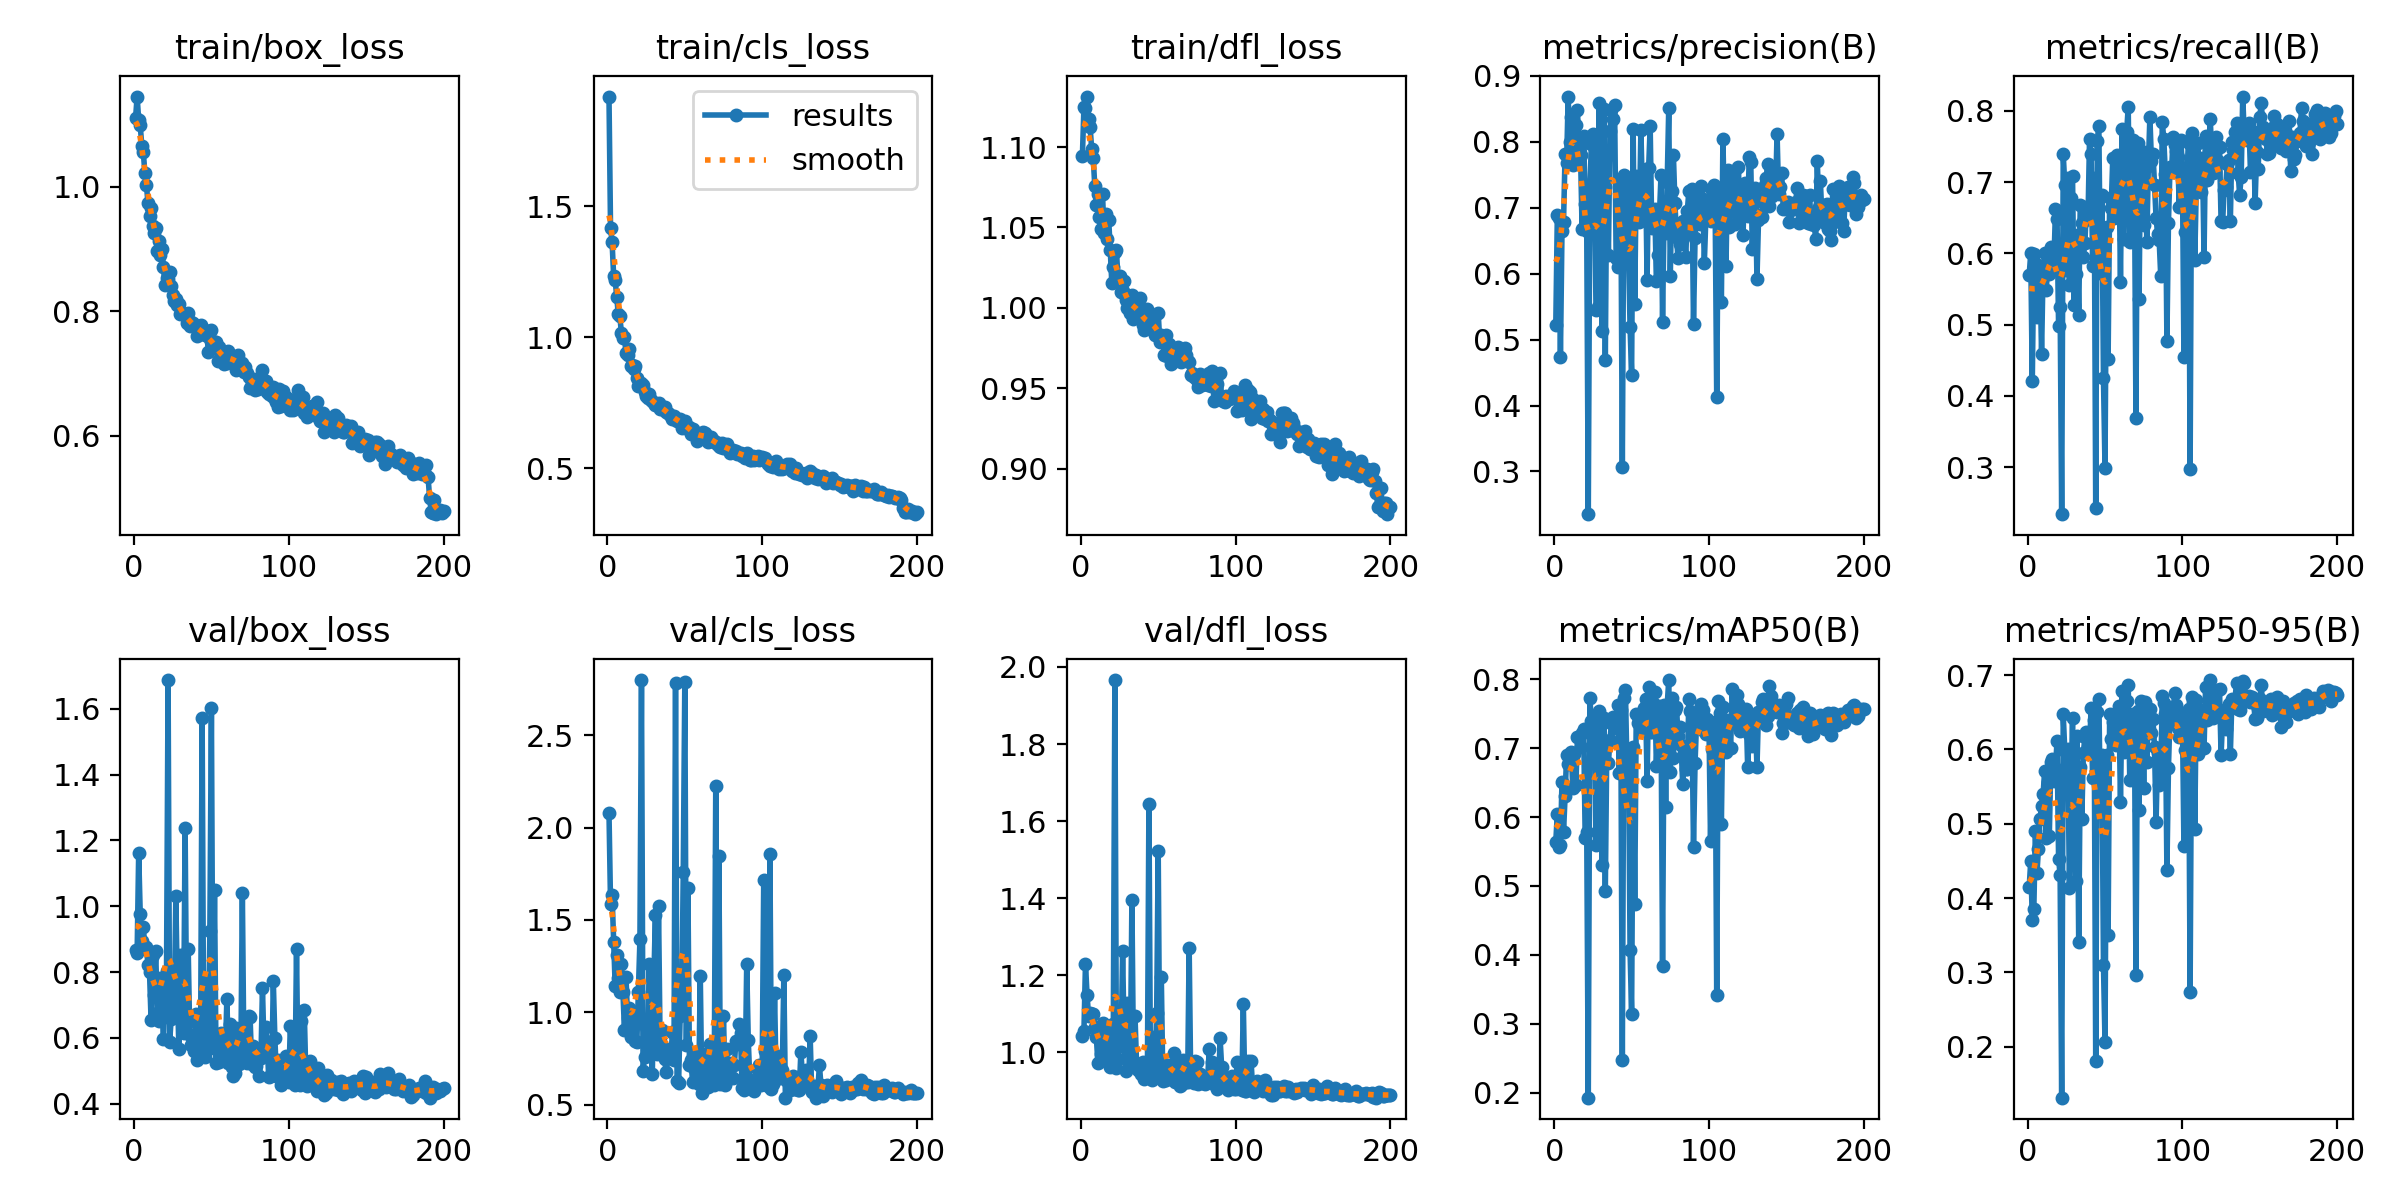

The file beside this chart, header and first rows:
epoch, time, train/box_loss, train/cls_loss, train/dfl_loss, metrics/precision(B), metrics/recall(B), metrics/mAP50(B), metrics/mAP50-95(B), val/box_loss, val/cls_loss, val/dfl_loss, lr/pg0, lr/pg1, lr/pg2
1, 39.43, 1.111, 1.919, 1.094, 0.5216, 0.5696, 0.5644, 0.4143, 0.8682, 2.081, 1.043, 0.0003679, 0.0003679, 0.0003679
2, 76.6, 1.145, 1.417, 1.125, 0.6893, 0.6, 0.6046, 0.4499, 0.8578, 1.588, 1.055, 0.0007346, 0.0007346, 0.0007346
3, 114.6, 1.106, 1.363, 1.124, 0.684, 0.4201, 0.5563, 0.3709, 1.162, 1.633, 1.231, 0.001098, 0.001098, 0.001098
4, 151.5, 1.099, 1.236, 1.131, 0.4741, 0.5989, 0.56, 0.3852, 0.9764, 1.383, 1.15, 0.001094, 0.001094, 0.001094
5, 189.6, 1.066, 1.218, 1.117, 0.6644, 0.5859, 0.6511, 0.4901, 0.8959, 1.144, 1.094, 0.001089, 0.001089, 0.001089
6, 229.6, 1.055, 1.154, 1.112, 0.6778, 0.5106, 0.5777, 0.4333, 0.9363, 1.309, 1.103, 0.001084, 0.001084, 0.001084
7, 268.2, 1.021, 1.088, 1.099, 0.7807, 0.5808, 0.6299, 0.4665, 0.876, 1.184, 1.101, 0.001078, 0.001078, 0.001078
8, 305.5, 1.003, 1.081, 1.093, 0.7681, 0.5747, 0.6907, 0.5061, 0.8749, 1.111, 1.099, 0.001073, 0.001073, 0.001073
9, 344.2, 0.9733, 1.018, 1.076, 0.8685, 0.4588, 0.6777, 0.5239, 0.8217, 1.259, 1.066, 0.001067, 0.001067, 0.001067
10, 384, 0.9526, 0.9972, 1.064, 0.7996, 0.5811, 0.685, 0.5397, 0.7998, 1.112, 1.041, 0.001061, 0.001061, 0.001061
11, 422.7, 0.9653, 0.9998, 1.071, 0.8371, 0.6, 0.6943, 0.5715, 0.6546, 0.9031, 0.9735, 0.001056, 0.001056, 0.001056
12, 460.8, 0.9366, 0.9388, 1.056, 0.7649, 0.5484, 0.6419, 0.4813, 0.8519, 1.193, 1.044, 0.001051, 0.001051, 0.001051
13, 498.3, 0.926, 0.932, 1.049, 0.7924, 0.5814, 0.6918, 0.5565, 0.7314, 0.9701, 0.9966, 0.001045, 0.001045, 0.001045
14, 536.4, 0.934, 0.9561, 1.071, 0.8247, 0.5716, 0.6471, 0.4834, 0.8651, 1.021, 1.077, 0.00104, 0.00104, 0.00104
15, 573.3, 0.8963, 0.8916, 1.047, 0.8477, 0.6096, 0.7161, 0.5833, 0.6748, 0.8677, 0.9847, 0.001034, 0.001034, 0.001034
16, 611, 0.9123, 0.8925, 1.058, 0.7895, 0.5966, 0.7158, 0.5864, 0.6508, 0.9308, 0.9803, 0.001029, 0.001029, 0.001029
17, 648.8, 0.8897, 0.879, 1.043, 0.7796, 0.5879, 0.7018, 0.5572, 0.7809, 1.002, 1.061, 0.001023, 0.001023, 0.001023
18, 687.8, 0.9003, 0.8893, 1.055, 0.6676, 0.6621, 0.7219, 0.5753, 0.7225, 0.8415, 1.027, 0.001018, 0.001018, 0.001018
19, 725.7, 0.8701, 0.8455, 1.036, 0.8083, 0.6478, 0.7283, 0.6107, 0.5963, 0.836, 0.9613, 0.001012, 0.001012, 0.001012
20, 764.4, 0.8423, 0.8132, 1.016, 0.7055, 0.498, 0.5701, 0.4531, 0.7801, 1.111, 1.028, 0.001007, 0.001007, 0.001007
21, 802.5, 0.8533, 0.8235, 1.025, 0.6641, 0.5252, 0.5787, 0.4305, 0.8033, 1.394, 1.073, 0.001001, 0.001001, 0.001001
22, 840.6, 0.8521, 0.8237, 1.034, 0.2352, 0.2339, 0.1925, 0.1315, 1.688, 2.8, 1.966, 0.0009955, 0.0009955, 0.0009955
23, 878, 0.8632, 0.8163, 1.036, 0.7276, 0.7394, 0.7728, 0.6471, 0.5879, 0.6823, 0.9586, 0.00099, 0.00099, 0.00099
24, 916, 0.8402, 0.7926, 1.018, 0.7969, 0.6962, 0.7397, 0.5981, 0.6577, 0.7591, 0.9823, 0.0009845, 0.0009845, 0.0009845
25, 952.7, 0.8266, 0.7749, 1.019, 0.8114, 0.5771, 0.6831, 0.5435, 0.7127, 0.9189, 1.019, 0.000979, 0.000979, 0.000979
26, 992.7, 0.8158, 0.7681, 1.01, 0.7299, 0.7057, 0.7456, 0.5999, 0.6815, 0.7759, 1.018, 0.0009735, 0.0009735, 0.0009735
27, 1032, 0.8196, 0.7824, 1.011, 0.5445, 0.5556, 0.5596, 0.4132, 1.03, 1.263, 1.263, 0.000968, 0.000968, 0.000968
28, 1072, 0.8105, 0.7598, 1.016, 0.5494, 0.6782, 0.6903, 0.5393, 0.7446, 0.9369, 1.028, 0.0009625, 0.0009625, 0.0009625
29, 1119, 0.8117, 0.7551, 1.005, 0.8583, 0.7092, 0.7545, 0.6421, 0.5655, 0.6665, 0.9512, 0.000957, 0.000957, 0.000957
30, 1159, 0.7953, 0.7484, 0.9999, 0.6312, 0.5279, 0.6424, 0.4934, 0.8533, 1.179, 1.129, 0.0009515, 0.0009515, 0.0009515
31, 1201, 0.7976, 0.7397, 1.006, 0.513, 0.5706, 0.53, 0.4228, 0.6957, 1.528, 0.9917, 0.000946, 0.000946, 0.000946
32, 1243, 0.7953, 0.746, 0.9966, 0.8495, 0.6264, 0.7443, 0.6175, 0.6154, 0.7759, 0.9753, 0.0009405, 0.0009405, 0.0009405
33, 1284, 0.7959, 0.7499, 1.008, 0.4687, 0.513, 0.4929, 0.3403, 1.239, 1.577, 1.395, 0.000935, 0.000935, 0.000935
34, 1326, 0.7801, 0.7264, 0.9931, 0.779, 0.6679, 0.7097, 0.5761, 0.647, 0.8464, 0.9783, 0.0009295, 0.0009295, 0.0009295
35, 1366, 0.7965, 0.7265, 1.006, 0.6286, 0.6419, 0.678, 0.507, 0.871, 0.9012, 1.095, 0.000924, 0.000924, 0.000924
36, 1407, 0.7769, 0.727, 0.9949, 0.8157, 0.5953, 0.7125, 0.5949, 0.6085, 0.8116, 0.9706, 0.0009185, 0.0009185, 0.0009185
37, 1447, 0.7826, 0.7352, 1.001, 0.8474, 0.6148, 0.736, 0.6162, 0.5801, 0.7453, 0.9544, 0.000913, 0.000913, 0.000913
38, 1488, 0.7805, 0.7164, 1.006, 0.8348, 0.6645, 0.7448, 0.624, 0.5839, 0.6746, 0.9559, 0.0009075, 0.0009075, 0.0009075
39, 1529, 0.7783, 0.7101, 0.9972, 0.8557, 0.6479, 0.7287, 0.6198, 0.5601, 0.752, 0.9442, 0.000902, 0.000902, 0.000902
40, 1569, 0.7754, 0.7071, 0.9892, 0.6233, 0.7605, 0.7455, 0.6008, 0.6718, 0.7656, 0.9756, 0.0008965, 0.0008965, 0.0008965
41, 1609, 0.7599, 0.7008, 0.9861, 0.6097, 0.7388, 0.7621, 0.6557, 0.5319, 0.7538, 0.932, 0.000891, 0.000891, 0.000891
42, 1650, 0.7665, 0.6881, 0.9877, 0.7309, 0.5816, 0.6646, 0.5612, 0.5718, 0.8947, 0.9574, 0.0008855, 0.0008855, 0.0008855
43, 1690, 0.7785, 0.701, 0.9993, 0.7387, 0.705, 0.7561, 0.6395, 0.5673, 0.7426, 0.9353, 0.00088, 0.00088, 0.00088
44, 1730, 0.7734, 0.683, 0.9897, 0.3071, 0.2432, 0.2472, 0.1804, 1.572, 2.782, 1.644, 0.0008745, 0.0008745, 0.0008745
45, 1770, 0.7646, 0.6804, 0.9917, 0.7491, 0.7583, 0.7726, 0.6508, 0.5709, 0.6258, 0.9351, 0.000869, 0.000869, 0.000869
46, 1810, 0.7615, 0.6849, 0.9904, 0.7276, 0.7794, 0.7844, 0.6683, 0.5407, 0.6179, 0.9293, 0.0008635, 0.0008635, 0.0008635
47, 1852, 0.7677, 0.6871, 0.9945, 0.734, 0.5719, 0.6718, 0.5227, 0.7729, 0.9822, 1.04, 0.000858, 0.000858, 0.000858
48, 1893, 0.7339, 0.6552, 0.9829, 0.6367, 0.6819, 0.6995, 0.592, 0.5828, 1.033, 0.9562, 0.0008525, 0.0008525, 0.0008525
49, 1933, 0.7547, 0.6717, 0.9836, 0.519, 0.4249, 0.4067, 0.3101, 0.9242, 1.762, 1.103, 0.000847, 0.000847, 0.000847
50, 1974, 0.7701, 0.6788, 0.9971, 0.4468, 0.299, 0.3139, 0.2062, 1.602, 2.788, 1.522, 0.0008415, 0.0008415, 0.0008415
51, 2015, 0.7446, 0.6621, 0.9789, 0.8189, 0.6373, 0.7024, 0.5927, 0.5702, 0.8246, 0.941, 0.000836, 0.000836, 0.000836
52, 2055, 0.7498, 0.6484, 0.9833, 0.5536, 0.452, 0.4737, 0.3503, 1.049, 1.675, 1.196, 0.0008305, 0.0008305, 0.0008305
53, 2096, 0.7506, 0.6574, 0.9797, 0.7478, 0.6774, 0.7494, 0.6472, 0.5228, 0.7117, 0.9255, 0.000825, 0.000825, 0.000825
54, 2137, 0.7204, 0.6296, 0.9705, 0.7453, 0.6634, 0.7371, 0.6139, 0.5953, 0.7407, 0.9697, 0.0008195, 0.0008195, 0.0008195
55, 2178, 0.7426, 0.649, 0.9829, 0.678, 0.7334, 0.7416, 0.6361, 0.5272, 0.6236, 0.9281, 0.000814, 0.000814, 0.000814
56, 2219, 0.7294, 0.6323, 0.97, 0.8182, 0.6499, 0.7447, 0.6187, 0.6158, 0.6957, 0.9596, 0.0008085, 0.0008085, 0.0008085
57, 2260, 0.7275, 0.6361, 0.9772, 0.7177, 0.6843, 0.7268, 0.6055, 0.6097, 0.7845, 0.968, 0.000803, 0.000803, 0.000803
58, 2303, 0.7144, 0.6034, 0.9652, 0.6969, 0.7375, 0.7581, 0.6258, 0.589, 0.7201, 0.952, 0.0007975, 0.0007975, 0.0007975
59, 2348, 0.7294, 0.6199, 0.9732, 0.7592, 0.733, 0.7718, 0.6581, 0.5524, 0.6106, 0.9336, 0.000792, 0.000792, 0.000792
60, 2392, 0.7163, 0.6212, 0.9708, 0.5905, 0.5594, 0.6518, 0.529, 0.7197, 1.198, 0.999, 0.0007865, 0.0007865, 0.0007865
... 140 more rows
